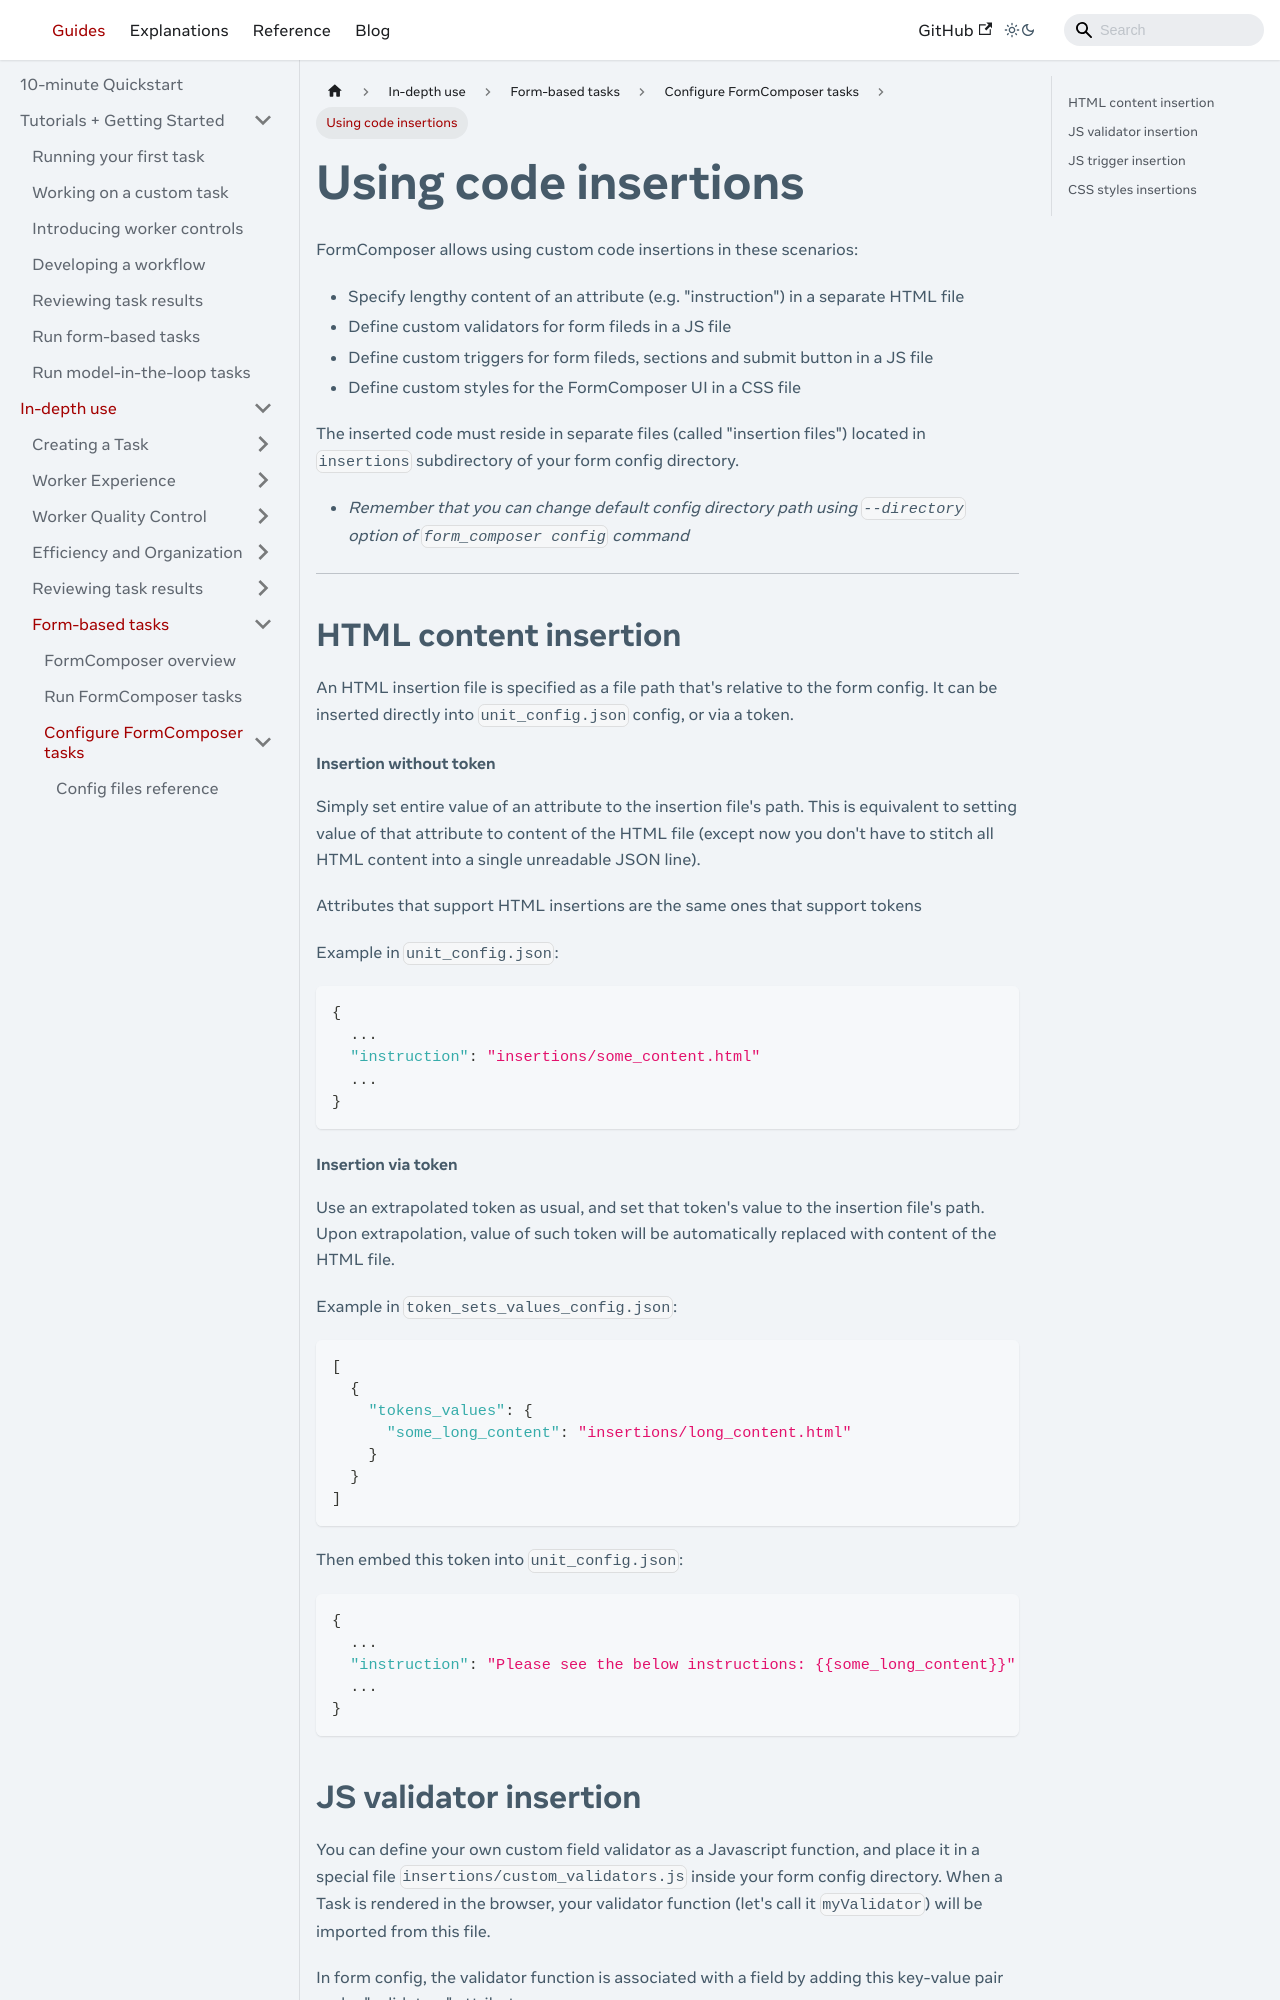

repository: facebookresearch/Mephisto · page: docs/guides/how_to_use/form_composer/configuration/insertions/index.html · generator: docusaurus

---
# Copyright (c) Meta Platforms and its affiliates.
# This source code is licensed under the MIT license found in the
# LICENSE file in the root directory of this source tree.

sidebar_position: 7
---

# Using code insertions

FormComposer allows using custom code insertions in these scenarios:
- Specify lengthy content of an attribute (e.g. "instruction") in a separate HTML file
- Define custom validators for form fileds in a JS file
- Define custom triggers for form fileds, sections and submit button in a JS file
- Define custom styles for the FormComposer UI in a CSS file

The inserted code must reside in separate files (called "insertion files") located in `insertions` subdirectory of your form config directory.
- _Remember that you can change default config directory path using `--directory` option of `form_composer config` command_

---

## HTML content insertion

An HTML insertion file is specified as a file path that's relative to the form config. It can be inserted directly into `unit_config.json` config, or via a token.

#### Insertion without token

Simply set entire value of an attribute to the insertion file's path.
This is equivalent to setting value of that attribute to content of the HTML file (except now you don't have to stitch all HTML content into a single unreadable JSON line).

Attributes that support HTML insertions are the same ones that support tokens

Example in `unit_config.json`:
```json
{
  ...
  "instruction": "insertions/some_content.html"
  ...
}
```

#### Insertion via token

Use an extrapolated token as usual, and set that token's value to the insertion file's path.
Upon extrapolation, value of such token will be automatically replaced with content of the HTML file.

Example in `token_sets_values_config.json`:
```json
[
  {
    "tokens_values": {
      "some_long_content": "insertions/long_content.html"
    }
  }
]
```

Then embed this token into `unit_config.json`:
```json
{
  ...
  "instruction": "Please see the below instructions: {{some_long_content}}"
  ...
}
```
